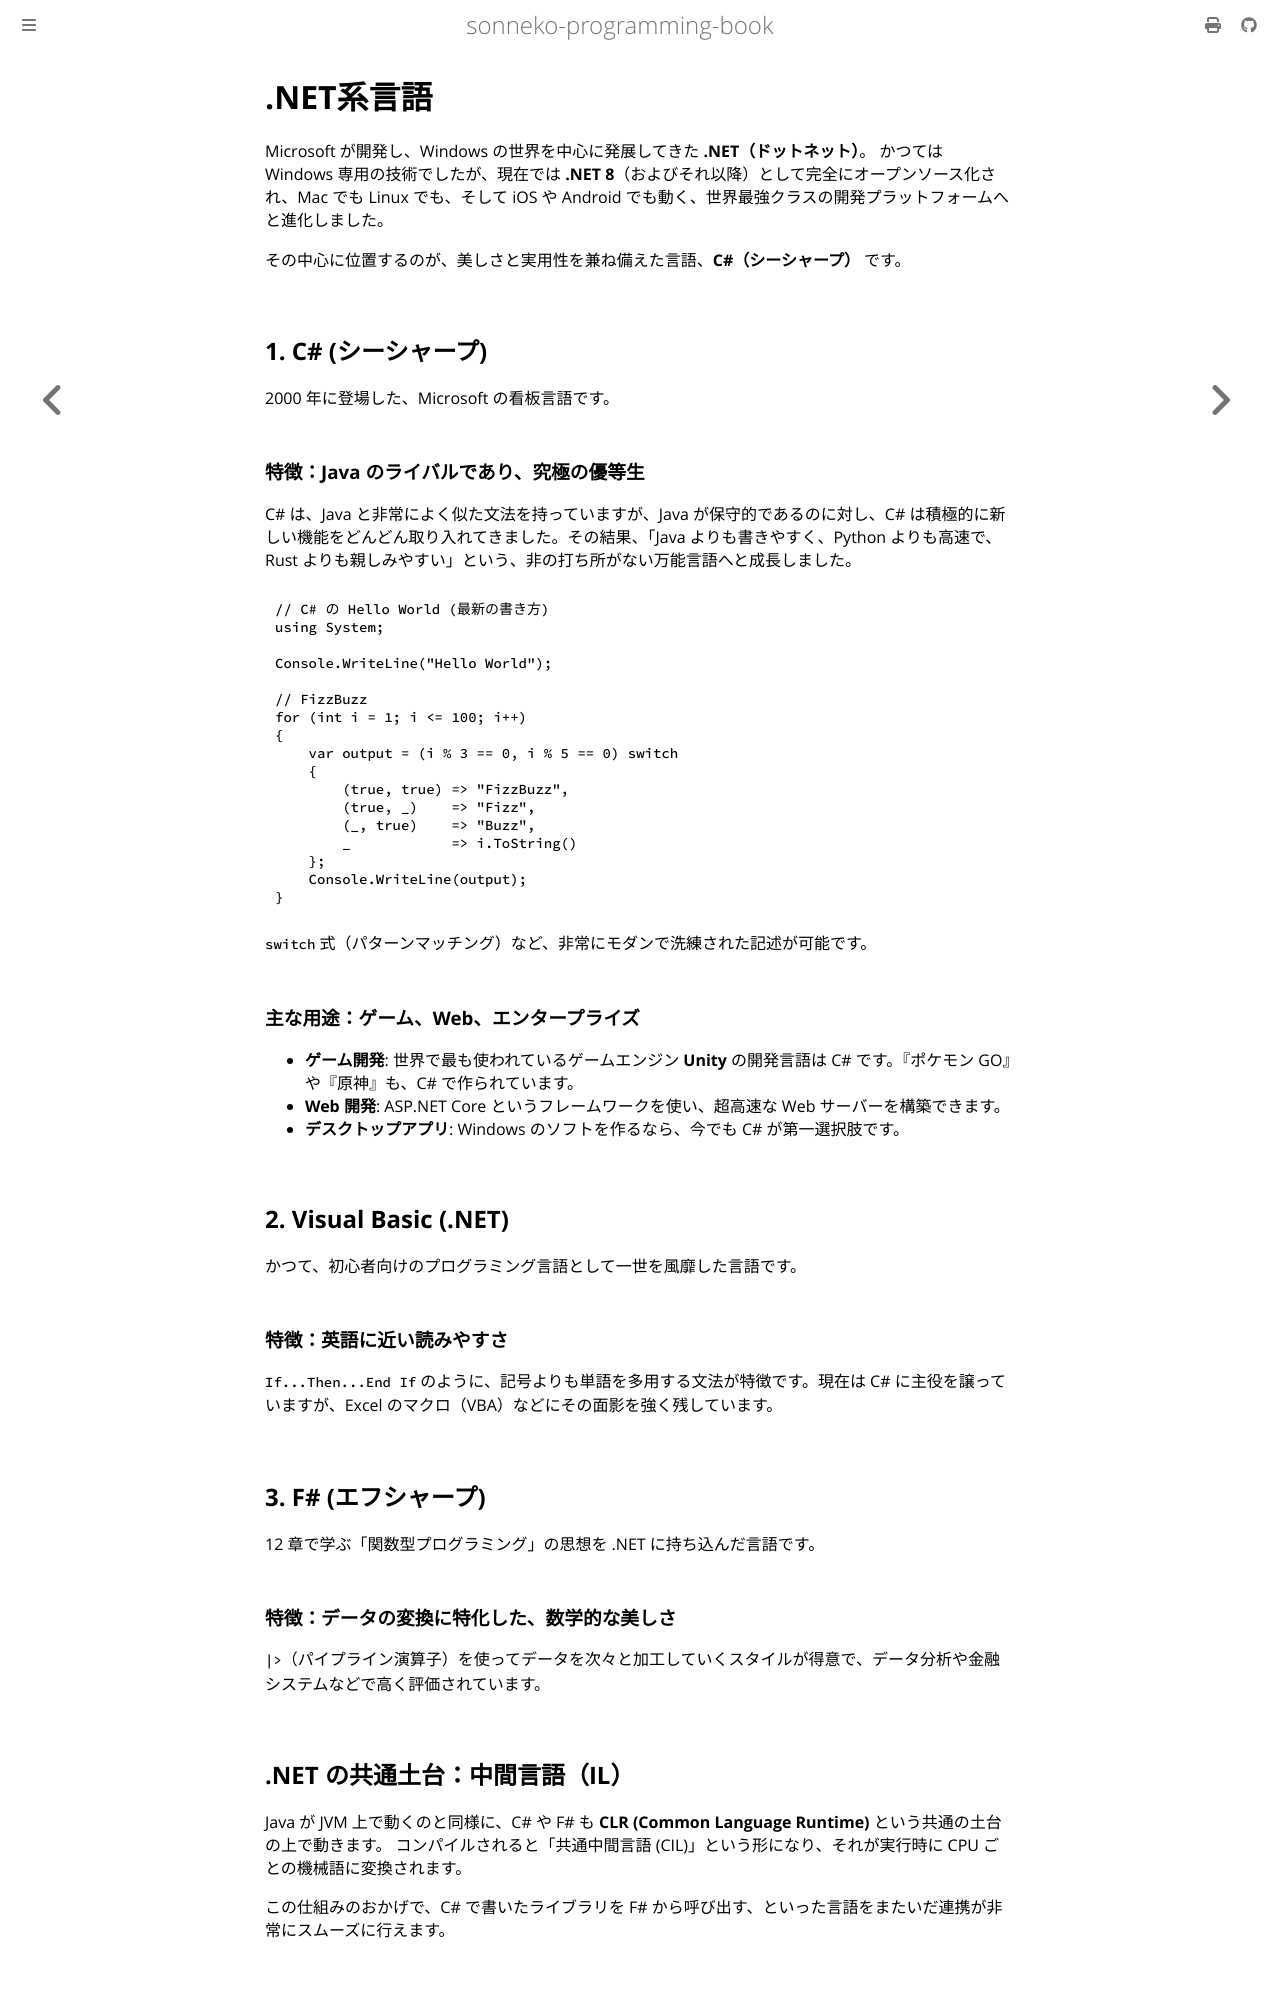

repository: sonneko/programming-book · page: html/supple-3-languages/008.html · generator: mdbook

# .NET系言語

Microsoft が開発し、Windows の世界を中心に発展してきた **.NET（ドットネット）**。
かつては Windows 専用の技術でしたが、現在では **.NET 8**（およびそれ以降）として完全にオープンソース化され、Mac でも Linux でも、そして iOS や Android でも動く、世界最強クラスの開発プラットフォームへと進化しました。

その中心に位置するのが、美しさと実用性を兼ね備えた言語、**C#（シーシャープ）** です。

## 1. C# (シーシャープ)
2000 年に登場した、Microsoft の看板言語です。

### 特徴：Java のライバルであり、究極の優等生
C# は、Java と非常によく似た文法を持っていますが、Java が保守的であるのに対し、C# は積極的に新しい機能をどんどん取り入れてきました。その結果、「Java よりも書きやすく、Python よりも高速で、Rust よりも親しみやすい」という、非の打ち所がない万能言語へと成長しました。

```csharp
// C# の Hello World (最新の書き方)
using System;

Console.WriteLine("Hello World");

// FizzBuzz
for (int i = 1; i <= 100; i++)
{
    var output = (i % 3 == 0, i % 5 == 0) switch
    {
        (true, true) => "FizzBuzz",
        (true, _)    => "Fizz",
        (_, true)    => "Buzz",
        _            => i.ToString()
    };
    Console.WriteLine(output);
}
```
`switch` 式（パターンマッチング）など、非常にモダンで洗練された記述が可能です。

### 主な用途：ゲーム、Web、エンタープライズ
- **ゲーム開発**: 世界で最も使われているゲームエンジン **Unity** の開発言語は C# です。『ポケモン GO』や『原神』も、C# で作られています。
- **Web 開発**: ASP.NET Core というフレームワークを使い、超高速な Web サーバーを構築できます。
- **デスクトップアプリ**: Windows のソフトを作るなら、今でも C# が第一選択肢です。

## 2. Visual Basic (.NET)
かつて、初心者向けのプログラミング言語として一世を風靡した言語です。

### 特徴：英語に近い読みやすさ
`If...Then...End If` のように、記号よりも単語を多用する文法が特徴です。現在は C# に主役を譲っていますが、Excel のマクロ（VBA）などにその面影を強く残しています。

## 3. F# (エフシャープ)
12 章で学ぶ「関数型プログラミング」の思想を .NET に持ち込んだ言語です。

### 特徴：データの変換に特化した、数学的な美しさ
`|>`（パイプライン演算子）を使ってデータを次々と加工していくスタイルが得意で、データ分析や金融システムなどで高く評価されています。

## .NET の共通土台：中間言語（IL）
Java が JVM 上で動くのと同様に、C# や F# も **CLR (Common Language Runtime)** という共通の土台の上で動きます。
コンパイルされると「共通中間言語 (CIL)」という形になり、それが実行時に CPU ごとの機械語に変換されます。

この仕組みのおかげで、C# で書いたライブラリを F# から呼び出す、といった言語をまたいだ連携が非常にスムーズに行えます。
